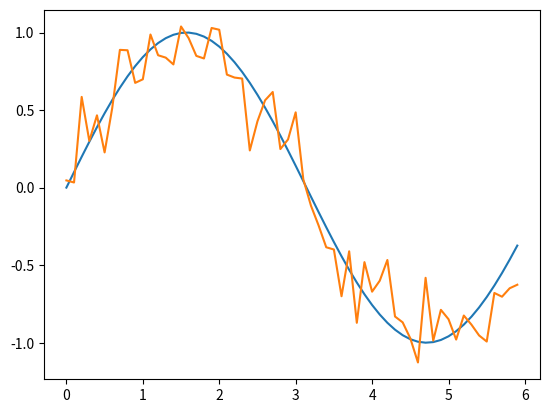
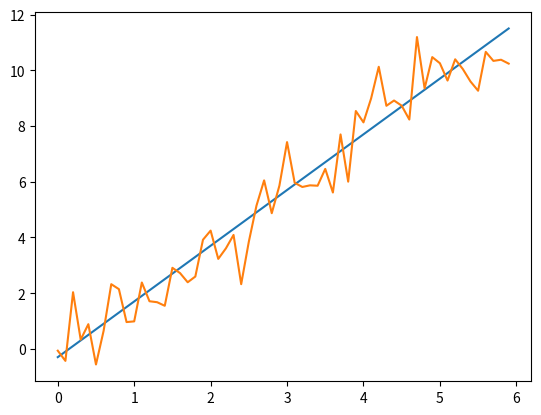
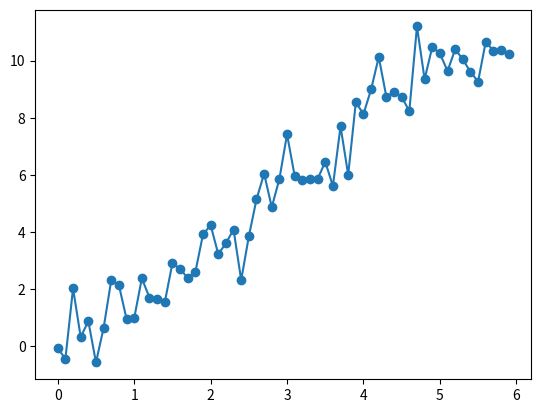

Here is the Python script that generated these plots, in order:
# -*- coding: utf-8 -*-
# [redacted]
import numpy as np
import matplotlib.pyplot as plt

# 데이터 준비
x = np.arange(0, 6, 0.1) # 0에서 6까지 0.1 간격으로 생성
y = np.sin(x)
signal_length = y.shape[0]


noise = np.random.normal(0, 1, signal_length)
y2 = y + 0.2* noise

y3 = 2* x -0.3
y4 = y3 + noise


for i in range(signal_length):
    print("%f\t%f\t%f"% (x[i], y3[i], y4[i]))


# 그래프 그리기
plt.figure(1)
plt.plot(x, y)
plt.plot(x, y2)

# 새 figure 추가
plt.figure(2)
plt.plot(x, y3)
plt.plot(x, y4)

# 새 figure 추가
plt.figure(3)
plt.plot(x, y4,'o-')
plt.show()


